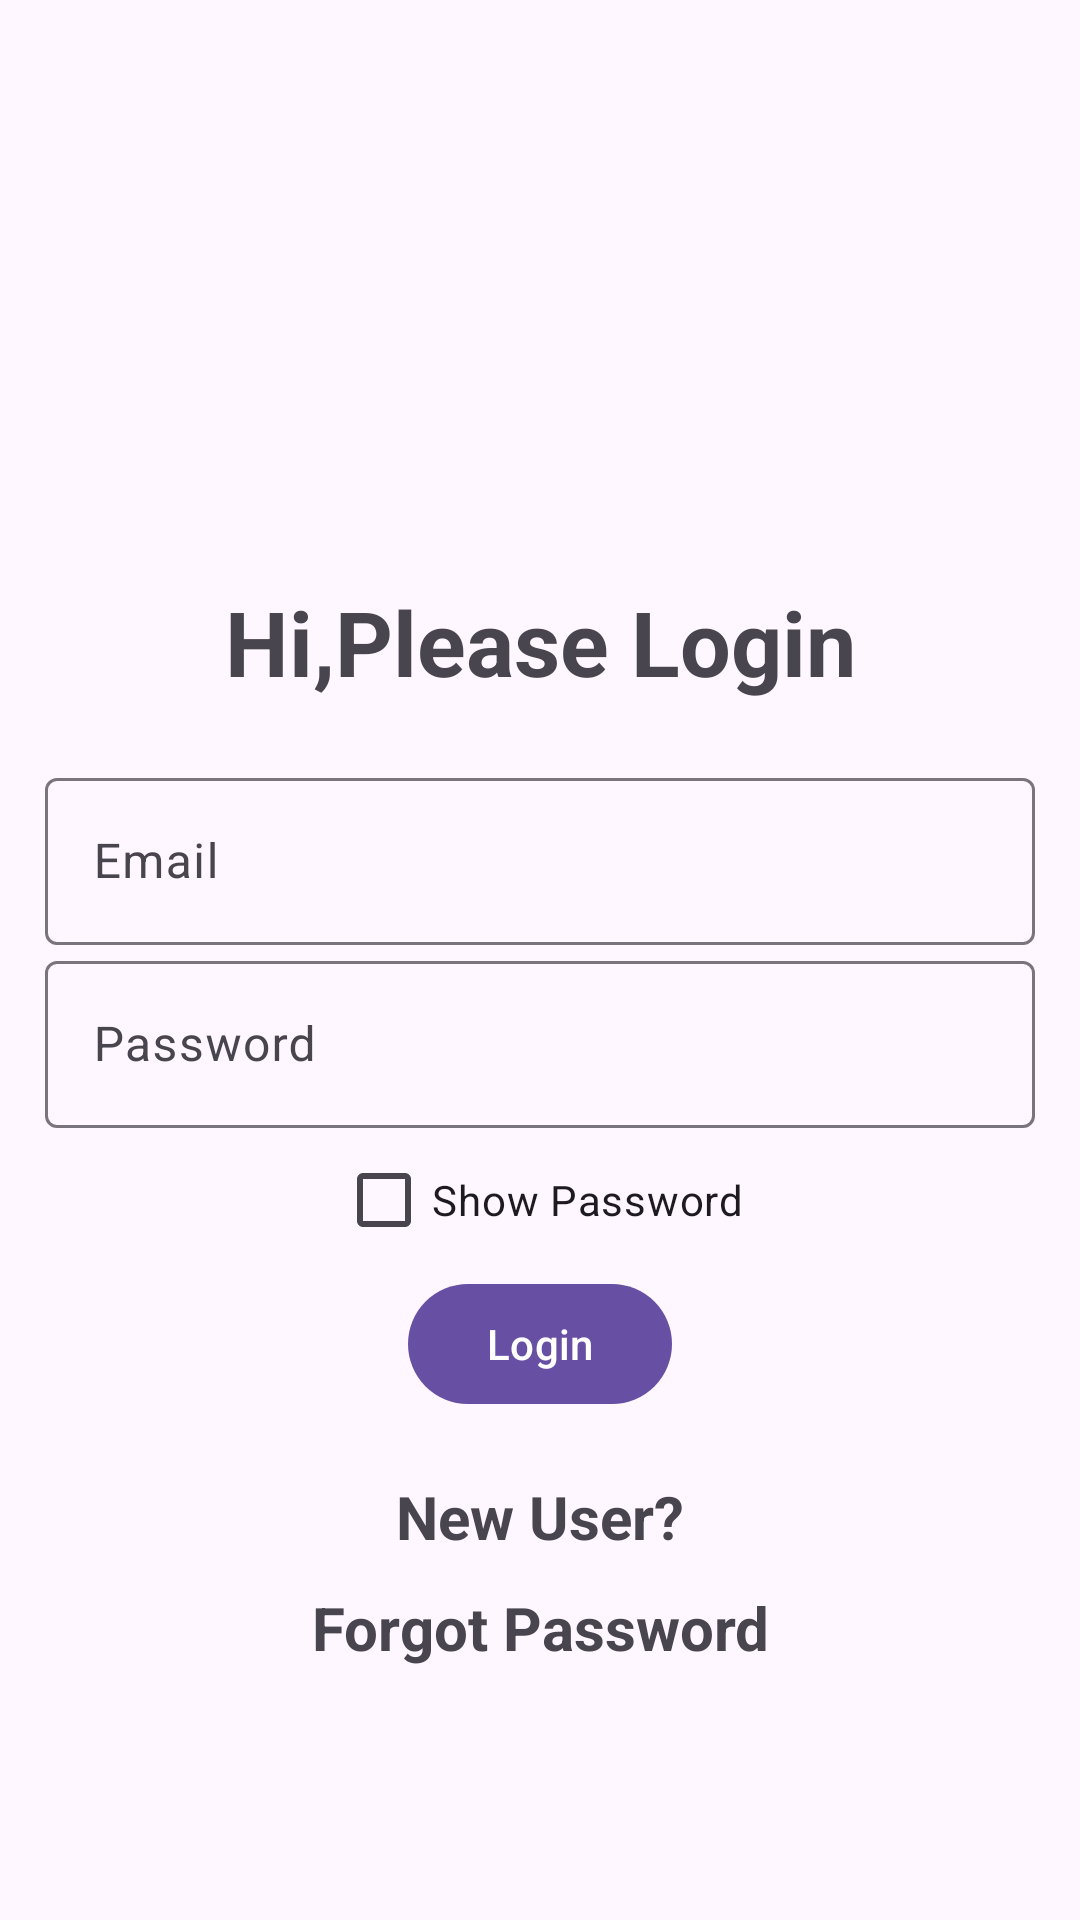

The Android layout XML behind this screen, and the referenced resources:
<!-- AndroidManifest.xml: application theme Theme.Material3.Light -->
<!-- res/layout/activity_login.xml -->
<?xml version="1.0" encoding="utf-8"?>
<LinearLayout xmlns:android="http://schemas.android.com/apk/res/android"
    xmlns:app="http://schemas.android.com/apk/res-auto"
    xmlns:tools="http://schemas.android.com/tools"
    android:layout_width="match_parent"
    android:layout_height="match_parent"
    android:orientation="vertical"
    android:gravity="center"
    android:padding="15dp"
    tools:context=".Login">

    <ImageView
        android:layout_width="100dp"
        android:layout_height="100dp"
        android:id="@+id/ImgView"
        android:elevation="20dp"
        android:layout_gravity="center"
        />
    <TextView
        android:layout_width="match_parent"
        android:layout_height="wrap_content"
        android:textSize="30sp"
        android:textStyle="bold"
        android:gravity="center"
        android:layout_marginTop="10dp"
        android:layout_marginBottom="20dp"
        android:text="@string/Hi_Please_Login" />

    <com.google.android.material.textfield.TextInputLayout
        android:layout_width="match_parent"
        android:layout_height="wrap_content">
        <com.google.android.material.textfield.TextInputEditText
            android:id="@+id/email"
            android:hint="@string/email"
            android:layout_width="match_parent"
            android:layout_height="wrap_content" />
    </com.google.android.material.textfield.TextInputLayout>

    <com.google.android.material.textfield.TextInputLayout
        android:layout_width="match_parent"
        android:layout_height="wrap_content">
        <com.google.android.material.textfield.TextInputEditText
            android:id="@+id/password"
            android:hint="@string/password"
            android:inputType="textPassword"
            android:layout_width="match_parent"
            android:layout_height="wrap_content"
            />
    </com.google.android.material.textfield.TextInputLayout>

    <CheckBox
        android:layout_width="wrap_content"
        android:layout_height="wrap_content"
        android:text="@string/show_password"
        android:id="@+id/showpassword"/>
    <ProgressBar
        android:id="@+id/progressBar"
        android:visibility="gone"
        android:layout_width="wrap_content"
        android:layout_height="wrap_content"/>
    <Button
        android:id="@+id/btn_login"
        android:text="@string/login"
        android:layout_width="wrap_content"
        android:layout_height="wrap_content"/>

    <TextView
        android:id="@+id/registerNow"
        android:text="@string/click_to_register"
        android:textStyle="bold"
        android:gravity="center"
        android:layout_marginTop="20dp"
        android:textSize="20sp"
        android:layout_width="match_parent"
        android:layout_height="wrap_content"/>

    <TextView
        android:id="@+id/forgotPass"
        android:text="@string/forget_password"
        android:textStyle="bold"
        android:gravity="center"
        android:layout_marginTop="10dp"
        android:textSize="20sp"
        android:layout_width="match_parent"
        android:layout_height="wrap_content"/>
</LinearLayout>
<!-- resources referenced by this layout -->
<resources>
  <string name="Hi_Please_Login">Hi,Please Login</string>
  <string name="click_to_register">New User?</string>
  <string name="email">Email</string>
  <string name="forget_password">Forgot Password</string>
  <string name="login"> Login</string>
  <string name="password">Password</string>
  <string name="show_password">Show Password</string>
</resources>
